Run: headless pygame with SDL's dummy video driver; simulated clock (each Clock.tick advances the game by its frame time, no real sleeping); random seed 0; keys injected as events and as key.get_pressed() state; no mouse input; restart key C tapped at the start of phases 3 and 4.
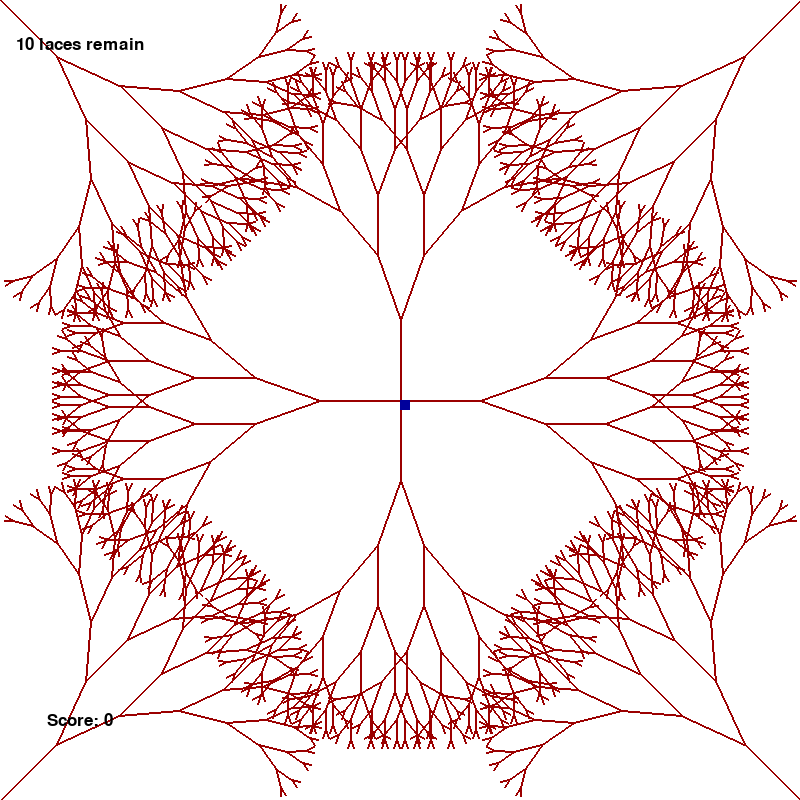
Frame 1 of 4 · flips 1–60 · no input
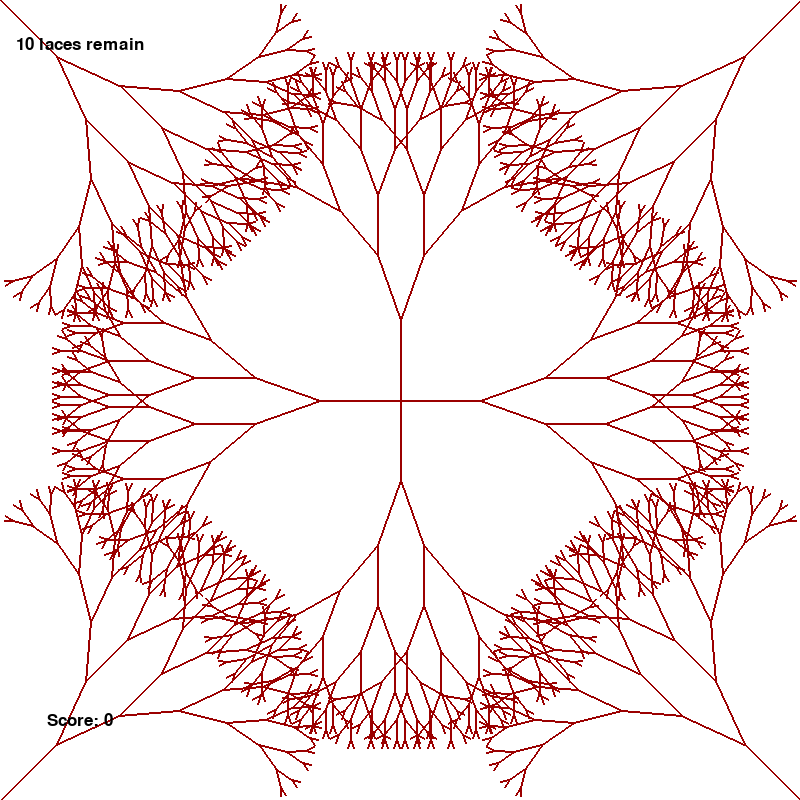
Frame 2 of 4 · flips 61–180 · tapped SPACE, RETURN · held RIGHT (→), D
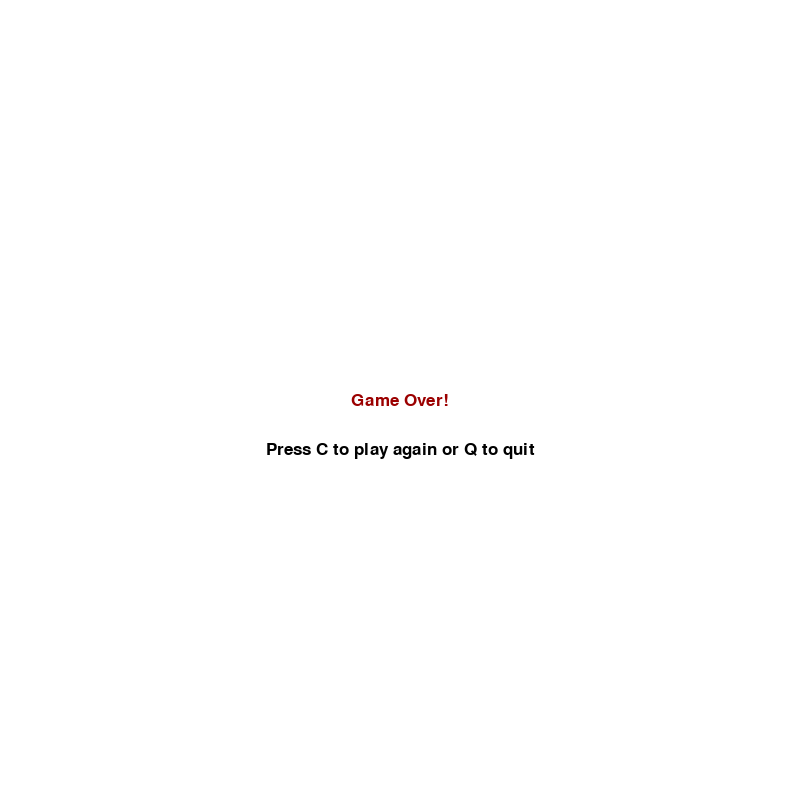
Frame 3 of 4 · flips 181–300 · tapped C · held DOWN (↓), S
Frame 4 of 4 · flips 301–420 · tapped C · held LEFT (←), A, UP (↑), W · screen same as frame 1, image omitted

The pygame program that drew these frames:

import pygame
import time
import random
import math
from math import hypot
from itertools import combinations

# Start pygame ;-)
pygame.init()

# Set the window size
display_width = 800
display_height = 800
game_display = pygame.display.set_mode((display_width, display_height))

# Set window title
pygame.display.set_caption("Neuralink Surgery Game")

# Game colors
white = (255, 255, 255)
black = (0, 0, 0)
red = (155, 0, 0)
green = (0, 155, 0)
blue = (0, 0, 155)


####################
"""GAME VARIABLES"""
####################
FPS = 15
clock = pygame.time.Clock()

# Font
font = pygame.font.SysFont(None, 25)

# Size of the neural lace on screen
lace_size = 10
lace_max = 9
# List of laces
lace_list = []

# Size of the vessel on the screen
vessel_size = 10
# List of fractal coordinates:
vessel_list = []


### N0TE: ALL THESE FUNCTIONS ARE JUST A GUESS AT WHAT THE STRUCTURE OF THE PROGRAM WILL BE... ###
def vessel_fractal(x1, y1, angle, depth, vessel_list):
    if depth:
        x2 = x1 + int(math.cos(math.radians(angle)) * depth * 10.0)
        y2 = y1 + int(math.sin(math.radians(angle)) * depth * 10.0)

        # Render the paramters that were passed in
        pygame.draw.line(game_display, red, (x1, y1), (x2, y2), 2)

        # Render the left branch and add its coordinates to the list
        vessel_fractal(x2, y2, angle - 20, depth - 1, vessel_list)
        vessel_list.append([x2, y2])
        # Render the right branch and add its coordinates to the list
        vessel_fractal(x2, y2, angle + 20, depth - 1, vessel_list)
        vessel_list.append([x2, y2])

    return vessel_list


def render_vessels(vessel_length, vessel_list):
    """RENDER ALL THE VESSELS"""
    vessel_length = 8
    ### CENTRAL VEINS ###
    vessel_fractal(display_width/2, display_height/2, -90, vessel_length, vessel_list)
    vessel_fractal(display_width/2, display_height/2, 0, vessel_length, vessel_list)
    vessel_fractal(display_width/2, display_height/2, 90, vessel_length, vessel_list)
    vessel_fractal(display_width/2, display_height/2, 180, vessel_length, vessel_list)

    ### OUTER VEINS POINTING INWARDS ###
    vessel_fractal(0, 0, 45, vessel_length, vessel_list)
    vessel_fractal(display_width, 0, -225, vessel_length, vessel_list)
    vessel_fractal(0, display_height, -45, vessel_length, vessel_list)
    vessel_fractal(display_width, display_height, 225, vessel_length, vessel_list)


def render_lace(x, y, lace_list):
    """SHOW LACE COUNTER IN TOP LEFT"""
    remaining_laces = str(10 - len(lace_list))
    lace_message = ("%s laces remain" % remaining_laces)
    message_to_screen(lace_message, black, -display_width/2.5, -display_height/2.25)

    """### RENDER ALL THE LACES ###"""
    # RENDER THE CURRENT LACE
    pygame.draw.rect(game_display, blue, [x, y, lace_size, lace_size])
    for point in lace_list:
        if lace_list.count(point) > 1:
            message_to_screen("Sorry, you can't place a lace in the same spot", red, display_width/4, -display_height/2.25)
        else:
            pygame.draw.rect(game_display, green, [point[0], point[1], lace_size, lace_size])


def lace_cleanup(lace_list): 
    """The magical but jenky function that prevents duplicate laces from being placed"""
    for point in lace_list: 
        if lace_list.count(point) > 1: lace_list.remove(point)


def score(lace_list, vessel_list):
    """Score = Σ(Euclidean Distance(for point in points_list))"""
    ### TODO: Fix error checking on reducing score when a lace collides with a blood vessel
    score = 0

    """Turn points in lace_list and vessel_list into tuples for faster processing"""
    for point in lace_list:
        point = tuple(point)
    # for point in vessel_list:
    #     point = tuple(point)

    # Compute the distance between each point and every other point in the list
    lace_distance_list = [compute_euclidean(*combo) for combo in combinations(lace_list,2)]

    score = int(sum(lace_distance_list))

    """Andrews sad broken code to check for blood vessel collisions"""
    # for i in range(len(lace_list)):
    #     for j in range(len(vessel_list)):
    #         if lace_list[i] == vessel_list[j]:
    #             score -= int(score/10)

    message = ("Score: %s" % score)
    message_to_screen(message, black, -display_width/2.5, +display_height/2.5)


def compute_euclidean(p1, p2):
    """Euclidean distance between two points."""
    x1, y1 = p1[0], p1[1]
    x2, y2 = p2[0], p2[1]

    return hypot(x2 - x1, y2 - y1)
    

def lose_condition(lace_list):
    if len(lace_list) >= 10:    #if more than 9 laces,
        return True             #player loses


def text_objects(text, color):
    text_surface = font.render(text, True, color)
    return text_surface, text_surface.get_rect()


def message_to_screen(msg, color, x_displace=0, y_displace=0, size='small'):
    """Display a message on the screen!"""
    # surface object and the rectangle "shape"
    text_surface, text_rect = text_objects(msg, color)
    
    # get center of the textbox surface
    text_rect.center = (display_width / 2 + x_displace, display_height / 2 + y_displace)
    game_display.blit(text_surface, text_rect)


def game_loop():
    """The main loop of the neuralink surgery simulator"""
    game_exit = False
    game_over = False

    # Current lace we are rendering
    current_lace = 0

    """RENDER THE VESSELS ON SCREEN"""


    # X AND Y COORDS OF THE LACE
    x = display_width / 2
    y = display_height / 2
    # Change in direction of lace at each timestep
    x_change = 0
    y_change = 0
    

    while not game_exit:
        # Basically just check if we have placed all the laces
        if lose_condition(lace_list) == True:
            game_over = True
        while game_over == True:
            game_display.fill(white)
            message_to_screen("Game Over!", red)
            message_to_screen("Press C to play again or Q to quit", black, y_displace=50)
            # Reset lace_list (otherwise it will render laces placed during the last run)
            del lace_list[:]
            pygame.display.update()

            for event in pygame.event.get():
                if event.type == pygame.QUIT:
                    game_exit = True
                    game_over = False
                    
                if event.type == pygame.KEYDOWN:
                    if event.key == pygame.K_q:
                        game_exit = True
                        game_over = False
                    if event.key == pygame.K_c:
                        game_loop()


        """Main Game Section"""
        for event in pygame.event.get():
            # If you forget this line you can't close the game window... LOL
            if event.type == pygame.QUIT:
                game_exit = True 
            

            """### MOVEMENT ###"""
            if event.type == pygame.KEYDOWN:
                if event.key == pygame.K_LEFT:
                    x_change = -lace_size
                    y_change = 0
                elif event.key == pygame.K_RIGHT:
                    x_change = lace_size
                    y_change = 0
                elif event.key == pygame.K_UP:
                    y_change = -lace_size # negative y = up in pygame
                    x_change = 0
                elif event.key == pygame.K_DOWN:
                    y_change = +lace_size # negative y = up in pygame
                    x_change = 0
                elif event.key == pygame.K_BACKSPACE:
                    """### ADD THIS TO LACE FUNCTION ###"""
                    # Get current coordinates
                    x += x_change
                    y += y_change
                    # Place in list
                    placed_lace = [x, y]
                    # Add to lace_list
                    lace_list.append(placed_lace)
                    # Increment current_lace
                    current_lace += 1
                    # PRINT LINE FOR TESTING
                    print(lace_list)


            """### STOP MOVING WHEN KEY IS RELEASED ###"""
            if event.type == pygame.KEYUP:
                if event.key == pygame.K_LEFT:
                    x_change = 0
                    y_change = 0
                elif event.key == pygame.K_RIGHT:
                    x_change = 0
                    y_change = 0
                elif event.key == pygame.K_UP:
                    y_change = 0 # negative y = up in pygame
                    x_change = 0
                elif event.key == pygame.K_DOWN:
                    y_change = 0 # positive y = down
                    x_change = 0
                

            """GAME BOUNDARIES"""
            if x >= display_width or x < 0 or y >= display_height or y < 0:
                game_over = True
            

        """UPDATE POSISTION OF LACE BASED OFF PLAYER INPUT"""
        # Set posistion based on velocity
        x += x_change
        y += y_change

        # We have to render the background first since layers are in order from furthest to closest
        game_display.fill(white)

        """RENDER ALL THE VESSELS"""
        vessel_length = 8
        render_vessels(vessel_length, vessel_list)

        """### RENDER ALL THE LACES ###"""
        render_lace(x, y, lace_list)
        score(lace_list, vessel_list)

        # Cleanup lace list
        lace_cleanup(lace_list)

        """MAIN GAME ITEMS"""
        pygame.display.update()

        """Render at the framerate ^^^"""
        clock.tick(FPS)


    pygame.quit()
    quit


# Start the game!
game_loop()
